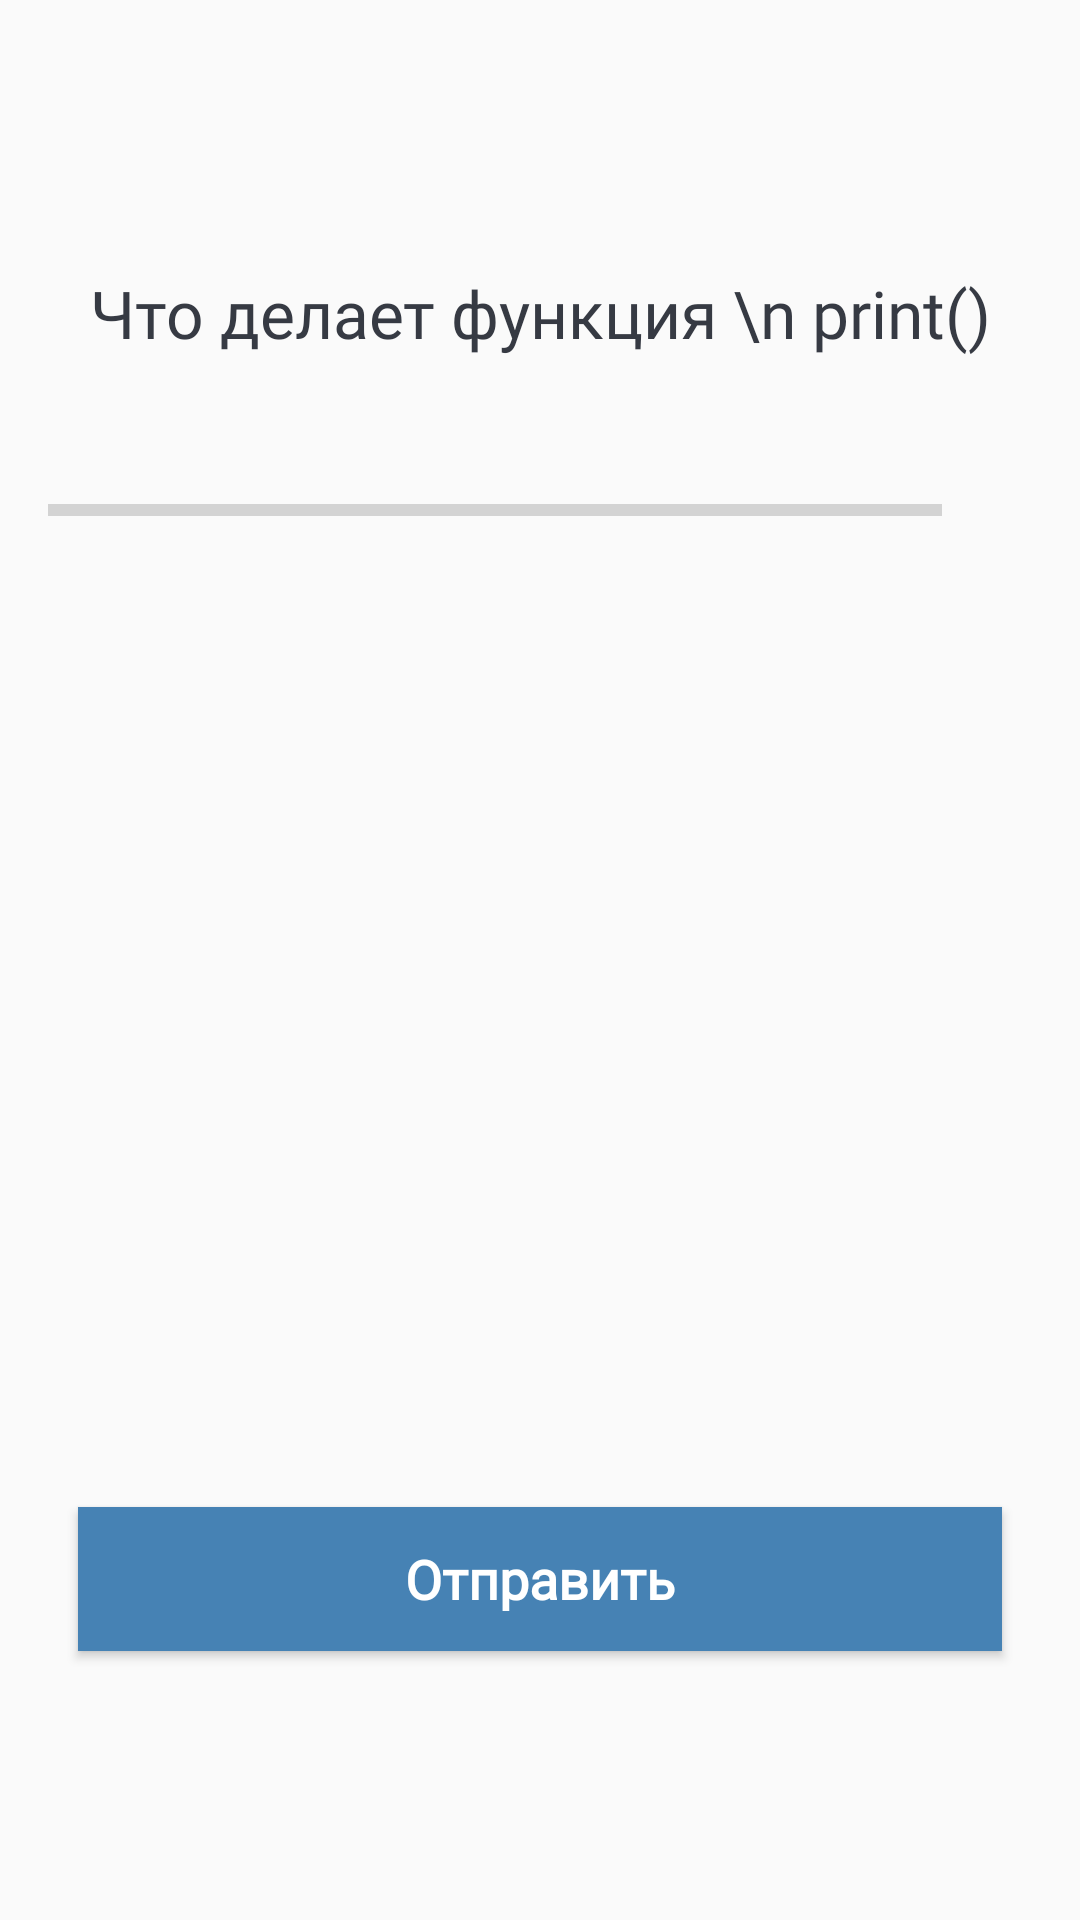

Android layout source for this screen:
<!-- AndroidManifest.xml: application theme AppTheme -->
<!-- res/layout/activity_quiz_questions.xml -->
<?xml version="1.0" encoding="utf-8"?>
<ScrollView xmlns:android="http://schemas.android.com/apk/res/android"
    xmlns:app="http://schemas.android.com/apk/res-auto"
    xmlns:tools="http://schemas.android.com/tools"
    android:layout_width="match_parent"
    android:layout_height="match_parent"
    android:fillViewport="true"
    tools:context=".QuizQuestionsActivity">

    <LinearLayout
        android:layout_width="match_parent"
        android:layout_height="wrap_content"
        android:gravity="center"
        android:orientation="vertical"
        android:padding="16dp"
        >

        <TextView
            android:id="@+id/tv_question"
            android:layout_width="match_parent"
            android:layout_height="wrap_content"
            android:layout_margin="10dp"
            android:fontFamily="@font/roboto"
            android:gravity="center"
            android:text="Что делает функция \n print()"
            android:textColor="#363A43"
            android:textSize="22sp"></TextView>

        <LinearLayout
            android:id="@+id/ll_progress_details"
            android:layout_width="match_parent"
            android:layout_height="wrap_content"
            android:layout_marginTop="16dp"
            android:gravity="center_vertical"
            android:orientation="horizontal">

            <ProgressBar
                android:id="@+id/progressBar"
                style="?android:attr/progressBarStyleHorizontal"
                android:layout_width="0dp"
                android:layout_height="wrap_content"
                android:layout_weight="1"
                android:indeterminate="false"
                android:max="10"
                android:minHeight="50dp"
                android:progress="0">
            </ProgressBar>

            <TextView
                android:id="@+id/tv_progress"
                android:layout_width="wrap_content"
                android:layout_height="wrap_content"
                android:gravity="center"
                android:padding="15dp"
                android:textColorHint="#7A8089"
                android:textSize="14sp"
                tools:text="0/10">
            </TextView>

        </LinearLayout>

        <TextView
            android:id="@+id/tv_option_one"
            android:layout_width="match_parent"
            android:layout_height="wrap_content"
            android:layout_margin="10dp"
            android:background="@drawable/default_option_border_bg"
            android:fontFamily="@font/roboto"
            android:gravity="center"
            android:padding="15dp"
            android:textColor="#7A8089"
            android:textSize="18sp"
            tools:text="Выводит текст"></TextView>

        <TextView
            android:id="@+id/tv_option_two"
            android:layout_width="match_parent"
            android:layout_height="wrap_content"
            android:layout_margin="10dp"
            android:background="@drawable/default_option_border_bg"
            android:fontFamily="@font/roboto"
            android:gravity="center"
            android:padding="15dp"
            android:textColor="#7A8089"
            android:textSize="18sp"
            tools:text="Позволяет ввести текст"></TextView>

        <TextView
            android:id="@+id/tv_option_three"
            android:layout_width="match_parent"
            android:layout_height="wrap_content"
            android:layout_margin="10dp"
            android:background="@drawable/default_option_border_bg"
            android:fontFamily="@font/roboto"
            android:gravity="center"
            android:padding="15dp"
            android:textColor="#7A8089"
            android:textSize="18sp"
            tools:text="Такой функции не существует"></TextView>

        <TextView
            android:id="@+id/tv_option_four"
            android:layout_width="match_parent"
            android:layout_height="wrap_content"
            android:layout_margin="10dp"
            android:background="@drawable/default_option_border_bg"
            android:fontFamily="@font/roboto"
            android:gravity="center"
            android:padding="15dp"
            android:textColor="#7A8089"
            android:textSize="18sp"
            tools:text="Математическая функция"></TextView>

        <Button
            android:id="@+id/btn_submit"
            android:layout_width="match_parent"
            android:layout_height="wrap_content"
            android:layout_margin="10dp"
            android:background="@color/steel_blue"
            android:fontFamily="@font/nasal"
            android:textAllCaps="false"
            android:text="Отправить"
            android:textColor="@android:color/white"
            android:textSize="18sp"
            android:textStyle="bold">
        </Button>

    </LinearLayout>
</ScrollView>
<!-- resources referenced by this layout -->
<resources>
  <color name="steel_blue">#4682B4</color>
  <style name="AppTheme" parent="Theme.AppCompat.Light.NoActionBar">
  
          <item name="colorPrimary">@color/steel_blue</item>
          <item name="colorPrimaryDark">@color/steel_blue</item>
          <item name="colorAccent">@color/steel_blue</item>
      </style>
</resources>
